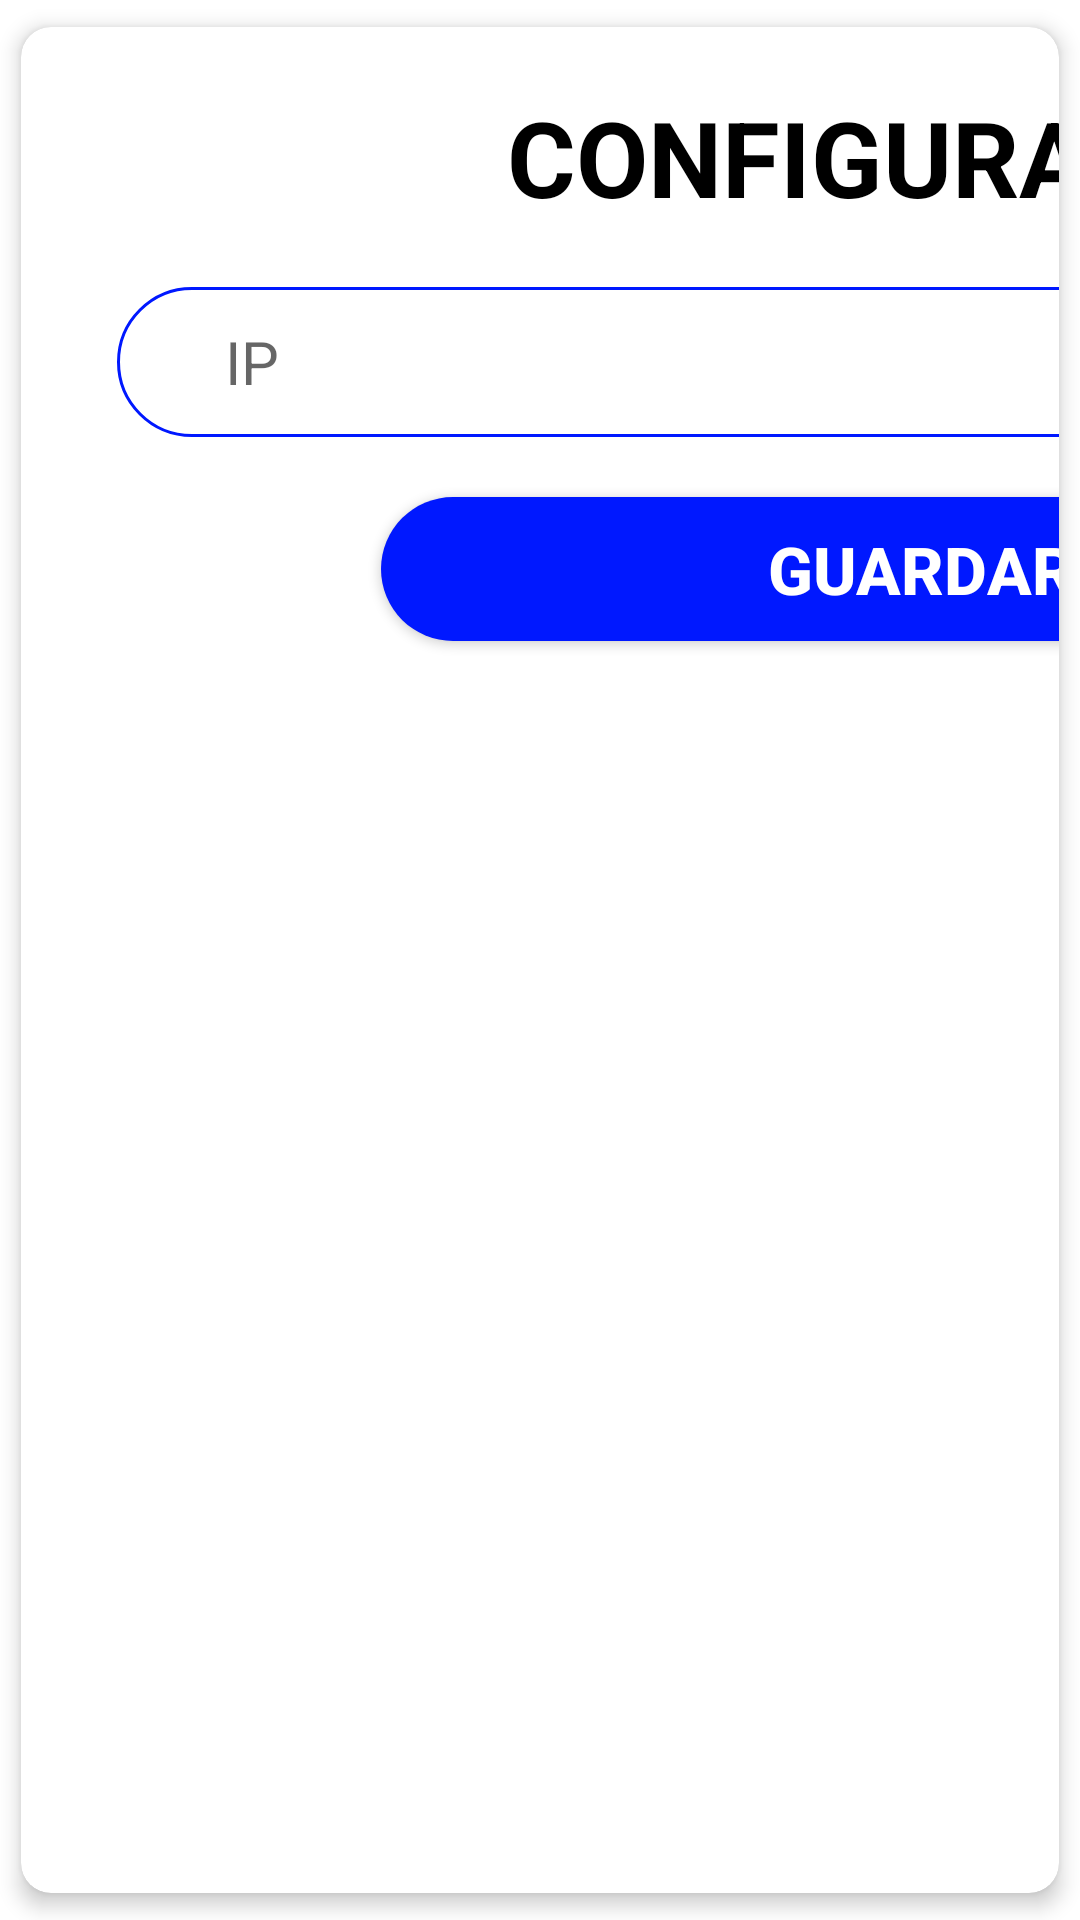

The Android layout XML behind this screen, and the referenced resources:
<!-- AndroidManifest.xml: application theme Theme.AppPedido -->
<!-- res/layout/dialogue_configuracion.xml -->
<?xml version="1.0" encoding="utf-8"?>
<androidx.cardview.widget.CardView
    xmlns:android="http://schemas.android.com/apk/res/android"
    android:layout_width="600dp"
    android:layout_height="400dp"
    android:orientation="horizontal"
    android:animateLayoutChanges="true"
    xmlns:app="http://schemas.android.com/apk/res-auto"
    app:cardCornerRadius="10dp"
    app:cardElevation="4dp"
    app:cardUseCompatPadding="true"
    >

    <LinearLayout
        android:layout_width="600dp"
        android:layout_height="380dp"
        android:orientation="vertical">

        <TextView
            android:layout_width="match_parent"
            android:layout_height="wrap_content"
            android:gravity="center"
            android:text="CONFIGURACION"
            android:textSize="35sp"
            android:textStyle="bold"
            android:textColor="@color/black"
            android:layout_marginHorizontal="20dp"
            android:layout_marginTop="20dp"
            />

        <EditText
            android:id="@+id/et_ip"
            android:layout_width="match_parent"
            android:layout_height="50dp"
            android:layout_marginHorizontal="20dp"
            android:layout_marginTop="20dp"
            android:background="@drawable/round_border"
            android:inputType="text"
            android:hint="IP"
            android:textSize="20sp"
            android:paddingStart="36dp"
            android:layout_marginStart="32dp"
            android:layout_marginEnd="32dp"
            android:drawablePadding="16dp"
            />

        <Button
            android:id="@+id/bt_guardarConfiguracion"
            android:layout_width="match_parent"
            android:layout_height="wrap_content"
            android:layout_marginHorizontal="120dp"
            android:layout_marginVertical="20dp"
            android:layout_gravity="center"
            android:backgroundTint="@color/azul100"
            android:text="GUARDAR"
            android:textSize="22sp"
            android:layout_marginTop="80dp"
            android:background="@drawable/round_bg"
            android:textColor="@android:color/white"
            android:textStyle="bold"
            />

    </LinearLayout>


</androidx.cardview.widget.CardView>
<!-- resources referenced by this layout -->
<resources>
  <color name="azul100">#0018FF</color>
  <color name="black">#FF000000</color>
  <!-- drawable round_bg (drawable) -->
  <?xml version="1.0" encoding="utf-8"?>
  <shape xmlns:android="http://schemas.android.com/apk/res/android">
      <solid android:color="@color/azul100"/>
      <corners android:radius="100dp"/>
  </shape>
  <!-- drawable round_border (drawable) -->
  <?xml version="1.0" encoding="utf-8"?>
  <shape android:shape="rectangle" xmlns:android="http://schemas.android.com/apk/res/android">
      <stroke android:color="@color/azul100"
          android:width="1dp"/>
      <corners android:radius="100dp"/>
  </shape>
  <style name="Theme.AppPedido" parent="Theme.MaterialComponents.DayNight.NoActionBar">
          
          <item name="colorPrimary">@color/colorPrimary</item>
          <item name="colorPrimaryVariant">@color/colorPrimary</item>
          <item name="colorOnPrimary">@color/azul100</item>
          
          <item name="colorSecondary">@color/azul10</item>
          <item name="colorSecondaryVariant">@color/azul60</item>
          <item name="colorOnSecondary">@color/black</item>
          
          <item name="android:statusBarColor" tools:targetApi="l">?attr/colorPrimaryVariant</item>
          
      </style>
  <color name="colorPrimary">#005098</color>
  <color name="azul10">#AAB2FF</color>
  <color name="azul60">#2539FD</color>
</resources>
